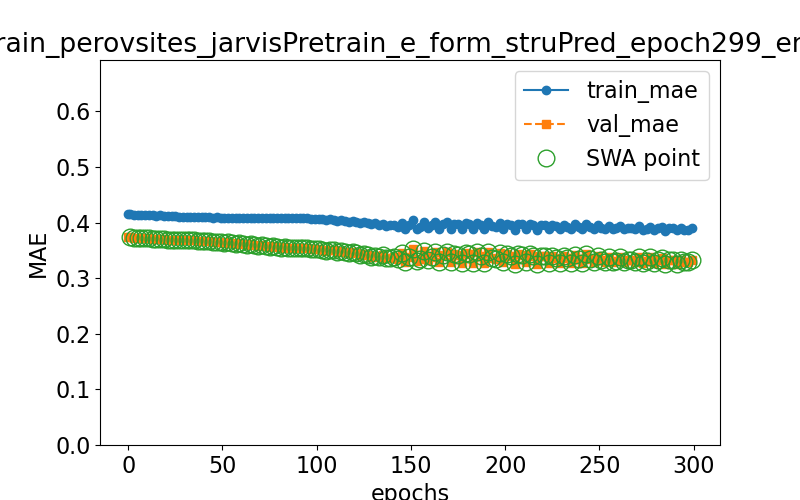

The table this chart was drawn from, first rows:
epoch, train loss, val loss, swa
0.0, 0.4158, 0.3738, n
1.0, 0.415, 0.3732, y
3.0, 0.4145, 0.373, y
5.0, 0.4144, 0.3729, y
7.0, 0.4144, 0.3726, y
9.0, 0.4142, 0.3718, y
11.0, 0.4139, 0.372, y
13.0, 0.4134, 0.371, y
15.0, 0.4127, 0.3703, y
17.0, 0.4129, 0.3706, y
19.0, 0.4122, 0.3698, y
21.0, 0.4114, 0.369, y
23.0, 0.4118, 0.3694, y
25.0, 0.411, 0.3687, y
27.0, 0.4104, 0.3682, y
29.0, 0.4108, 0.3685, y
31.0, 0.4103, 0.3683, y
33.0, 0.4099, 0.3679, y
35.0, 0.4101, 0.3681, y
37.0, 0.4098, 0.3675, y
39.0, 0.4094, 0.3669, y
41.0, 0.4096, 0.3671, y
43.0, 0.4093, 0.3662, y
45.0, 0.4092, 0.3653, y
47.0, 0.4092, 0.3659, y
49.0, 0.4091, 0.365, y
51.0, 0.4089, 0.364, y
53.0, 0.409, 0.3645, y
55.0, 0.4089, 0.3634, y
57.0, 0.4088, 0.3623, y
59.0, 0.4088, 0.3629, y
61.0, 0.4086, 0.3617, y
63.0, 0.4084, 0.3605, y
65.0, 0.4085, 0.361, y
67.0, 0.4085, 0.3598, y
69.0, 0.4084, 0.3585, y
71.0, 0.4083, 0.3592, y
73.0, 0.4081, 0.3579, y
75.0, 0.4084, 0.3564, y
77.0, 0.4082, 0.3573, y
79.0, 0.4081, 0.356, y
81.0, 0.408, 0.3552, y
83.0, 0.408, 0.3556, y
85.0, 0.408, 0.3549, y
87.0, 0.4078, 0.3541, y
89.0, 0.4078, 0.3545, y
91.0, 0.4076, 0.3537, y
93.0, 0.4076, 0.3537, y
95.0, 0.4075, 0.3537, y
97.0, 0.4069, 0.3527, y
99.0, 0.4064, 0.3519, y
101.0, 0.4066, 0.3523, y
103.0, 0.4059, 0.3512, y
105.0, 0.4049, 0.3497, y
107.0, 0.4058, 0.351, y
109.0, 0.4053, 0.3502, y
111.0, 0.4031, 0.347, y
113.0, 0.404, 0.3484, y
115.0, 0.403, 0.347, y
117.0, 0.4013, 0.3445, y
... 91 more rows
